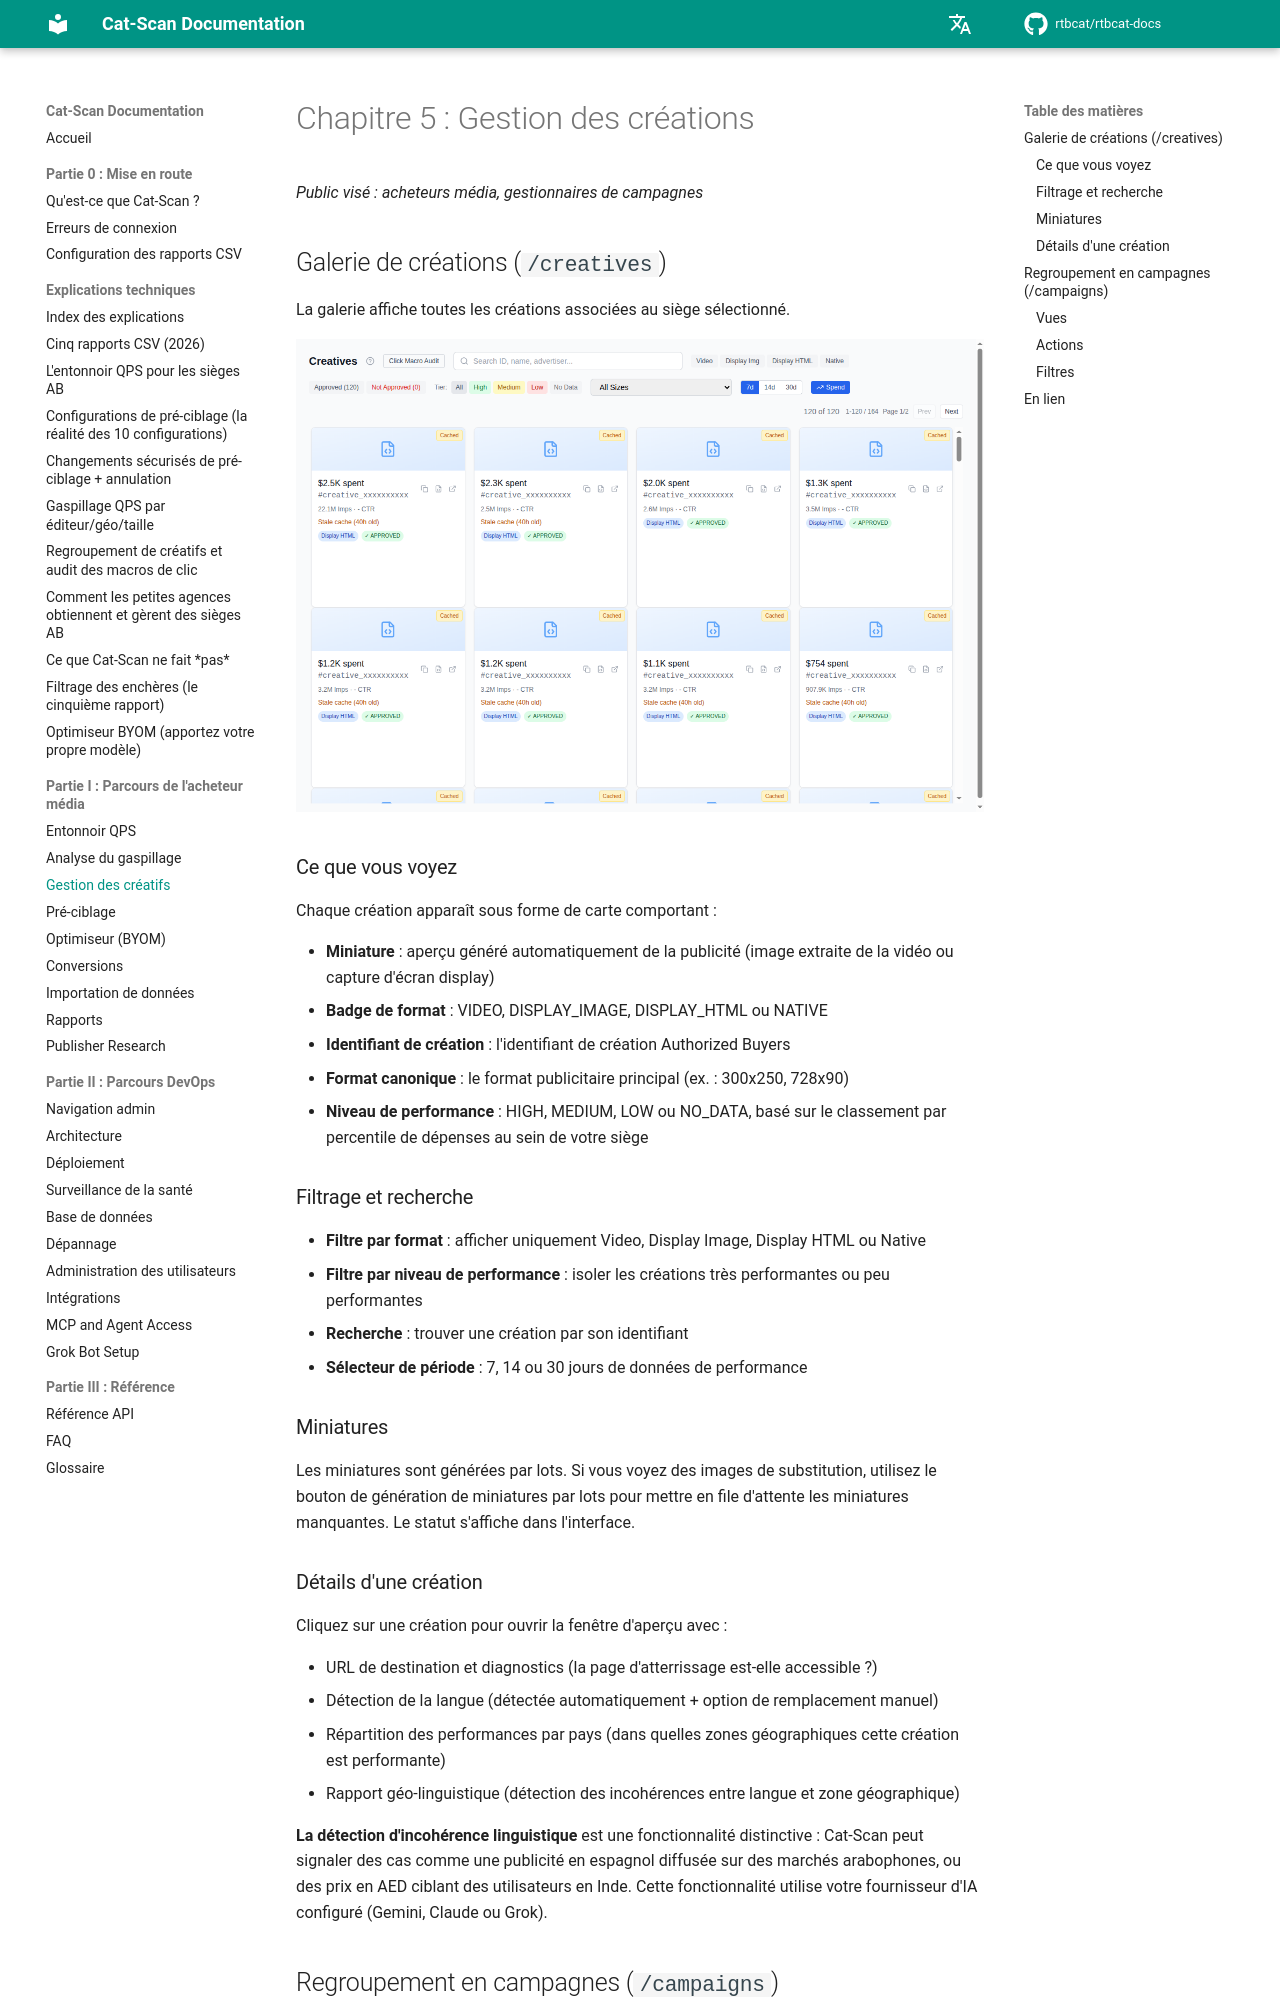

repository: rtbcat/rtbcat-docs · page: fr/05-managing-creatives/index.html · generator: mkdocs

# Chapitre 5 : Gestion des créations

*Public visé : acheteurs média, gestionnaires de campagnes*

## Galerie de créations (`/creatives`)

La galerie affiche toutes les créations associées au siège sélectionné.

![Galerie de créations avec badges de format et niveaux de performance](images/screenshot-creatives.png)

### Ce que vous voyez

Chaque création apparaît sous forme de carte comportant :

- **Miniature** : aperçu généré automatiquement de la publicité (image extraite
  de la vidéo ou capture d'écran display)
- **Badge de format** : VIDEO, DISPLAY_IMAGE, DISPLAY_HTML ou NATIVE
- **Identifiant de création** : l'identifiant de création Authorized Buyers
- **Format canonique** : le format publicitaire principal (ex. : 300x250, 728x90)
- **Niveau de performance** : HIGH, MEDIUM, LOW ou NO_DATA, basé sur le
  classement par percentile de dépenses au sein de votre siège

### Filtrage et recherche

- **Filtre par format** : afficher uniquement Video, Display Image, Display HTML ou Native
- **Filtre par niveau de performance** : isoler les créations très performantes ou peu performantes
- **Recherche** : trouver une création par son identifiant
- **Sélecteur de période** : 7, 14 ou 30 jours de données de performance

### Miniatures

Les miniatures sont générées par lots. Si vous voyez des images de substitution,
utilisez le bouton de génération de miniatures par lots pour mettre en file
d'attente les miniatures manquantes. Le statut s'affiche dans l'interface.

### Détails d'une création

Cliquez sur une création pour ouvrir la fenêtre d'aperçu avec :

- URL de destination et diagnostics (la page d'atterrissage est-elle accessible ?)
- Détection de la langue (détectée automatiquement + option de remplacement manuel)
- Répartition des performances par pays (dans quelles zones géographiques cette création est performante)
- Rapport géo-linguistique (détection des incohérences entre langue et zone géographique)

**La détection d'incohérence linguistique** est une fonctionnalité distinctive :
Cat-Scan peut signaler des cas comme une publicité en espagnol diffusée sur des
marchés arabophones, ou des prix en AED ciblant des utilisateurs en Inde. Cette
fonctionnalité utilise votre fournisseur d'IA configuré (Gemini, Claude ou Grok).
